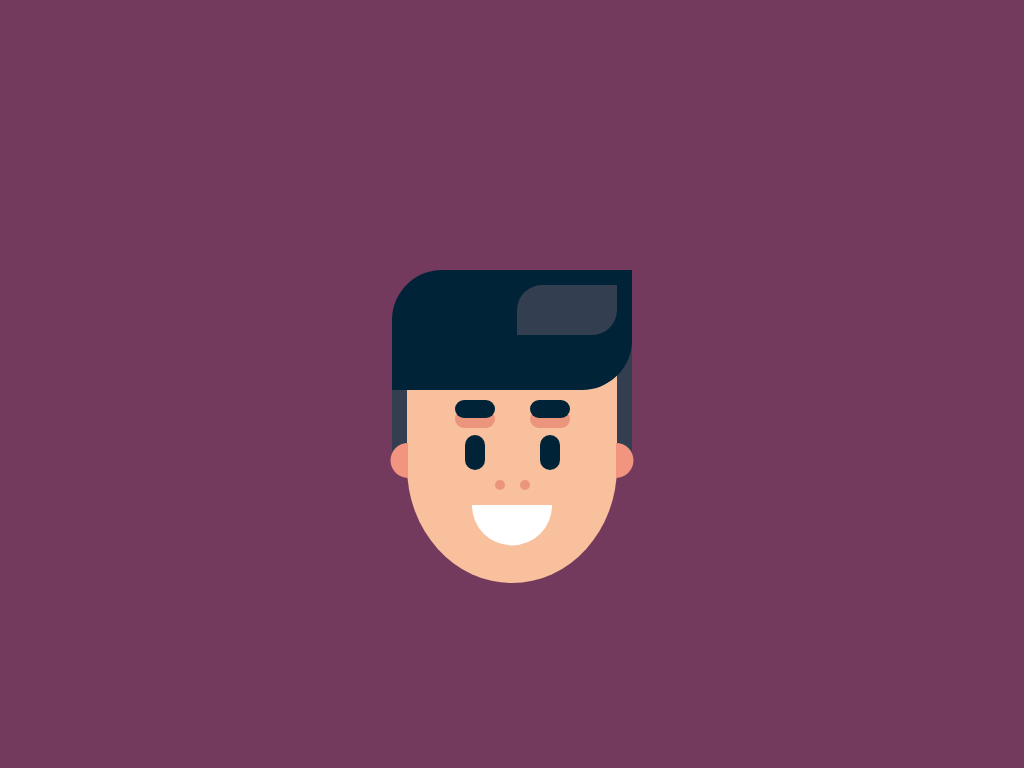

Give the HTML and CSS whose rendering is this image.

<!-- file: index.html -->
<!DOCTYPE html>
<html lang="en">
  <head>
    <meta charset="UTF-8" />
    <meta name="viewport" content="width=device-width, initial-scale=1.0" />
    <title>Character Face 01</title>
    <link rel="stylesheet" href="style.css" />
  </head>
  <body>
    <div class="container">
      <div class="hair">
        <div class="hair__shadow"></div>
      </div>
      <div class="face">
        <div class="eyebrows">
          <div class="eyebrow"></div>
          <div class="eyebrow"></div>
        </div>

        <div class="eyes">
          <div class="eye"></div>
          <div class="eye"></div>
        </div>

        <div class="ears">
          <div class="ear ear--left"></div>
          <div class="ear ear--right"></div>
        </div>

        <div class="nose">
          <div class="dot"></div>
          <div class="dot"></div>
        </div>

        <div class="mouth">
          <div class="mouth--circle"></div>
        </div>
      </div>
    </div>
  </body>
</html>


/* file: style.css */
* {
  margin: 0;
  padding: 0;
  box-sizing: border-box;
}

html {
  font-size: 10px;
}

body {
  height: 100vh;
  background-color: #733a5d;
}

.container {
  display: flex;
  flex-direction: column;
  position: absolute;
  top: 30%;
  left: 50%;
  transform: translateX(-50%);
  align-items: center;
}

.hair {
  width: 24rem;
  height: 12rem;
  background-color: #002337;
  border-top-left-radius: 5rem;
  border-bottom-right-radius: 5rem;
  position: relative;
  top: 4rem;
}

.hair__shadow {
  position: absolute;
  right: 1.5rem;
  top: 1.5rem;
  width: 10rem;
  height: 5rem;
  background-color: #333e50;
  border-top-left-radius: 2.5rem;
  border-bottom-right-radius: 2.5rem;
}

.hair::before,
.hair::after {
  content: "";
  position: absolute;
  width: 1.5rem;
  background-color: #333e50;
}

.hair::before {
  top: 12rem;
  left: 0;
  height: 7rem;
  z-index: -10;
}

.hair::after {
  top: 7rem;
  right: 0;
  height: 12rem;
  z-index: -10;
}

.face {
  width: 21rem;
  height: 23.25rem;
  background-color: #f8c09d;
  border-radius: 0 0 50% 50%;
  position: relative;
  z-index: -10;
}

.eyebrows {
  position: absolute;
  left: 50%;
  transform: translateX(-50%);
  top: 5rem;
  display: flex;
  width: 15rem;
  justify-content: space-around;
}

.eyebrow {
  width: 4rem;
  height: 1.75rem;
  background-color: #002337;
  border-radius: 100vh;
  box-shadow: 0 1rem 0 0 #eb957c;
}

.eyes {
  position: absolute;
  display: flex;
  left: 50%;
  transform: translateX(-50%);
  top: 8.5rem;
  width: 15rem;
  justify-content: space-around;
}

.eye {
  width: 2rem;
  height: 3.5rem;
  border-radius: 100vh;
  background-color: #002337;
}

.ears {
  position: relative;
  left: 50%;
  transform: translateX(-50%);
  top: 9.25rem;
  display: flex;
  width: 27.8rem;
  justify-content: space-between;
  z-index: -200;
}

.ear {
  width: 3.5rem;
  height: 3.5rem;
  background-color: #f19580;
}

.ear--left {
  clip-path: circle(50% at 100% 50%);
}

.ear--right {
  clip-path: circle(50% at 0 50%);
}

.nose {
  position: absolute;
  left: 50%;
  transform: translateX(-50%);
  top: 13rem;
  display: flex;
  width: 5rem;
  justify-content: space-around;
}

.dot {
  width: 1rem;
  height: 1rem;
  border-radius: 100vh;
  background-color: #eb957c;
}

.mouth {
  position: absolute;
  left: 50%;
  top: 15.5rem;
  transform: translateX(-50%);
}

.mouth--circle {
  width: 8rem;
  height: 8rem;
  background-color: #fff;
  clip-path: circle(50% at 50% 0);
}